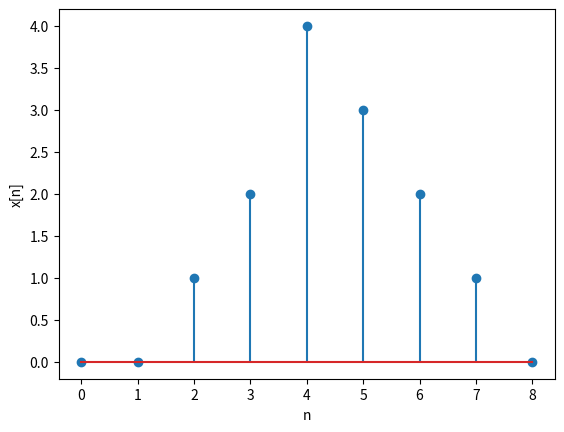

Here is the Python script that generated this plot:
# -*- coding: utf-8 -*-
"""
Created on Fri Mar 20 12:16:32 2026

This file demontrates how to draw digital signals using matplotlib

@author: georg
"""
import numpy as np
import matplotlib.pyplot as plt

'''
define data set
'''
n = np.array([0,1,2,3,4,5,6,7,8])
x = np.array([0,0,1,2,4,3,2,1,0])

'''
use stem to draw a discrete digital signal
'''
plt.stem(n, x)
plt.xlabel('n')
plt.ylabel('x[n]')
plt.show()
